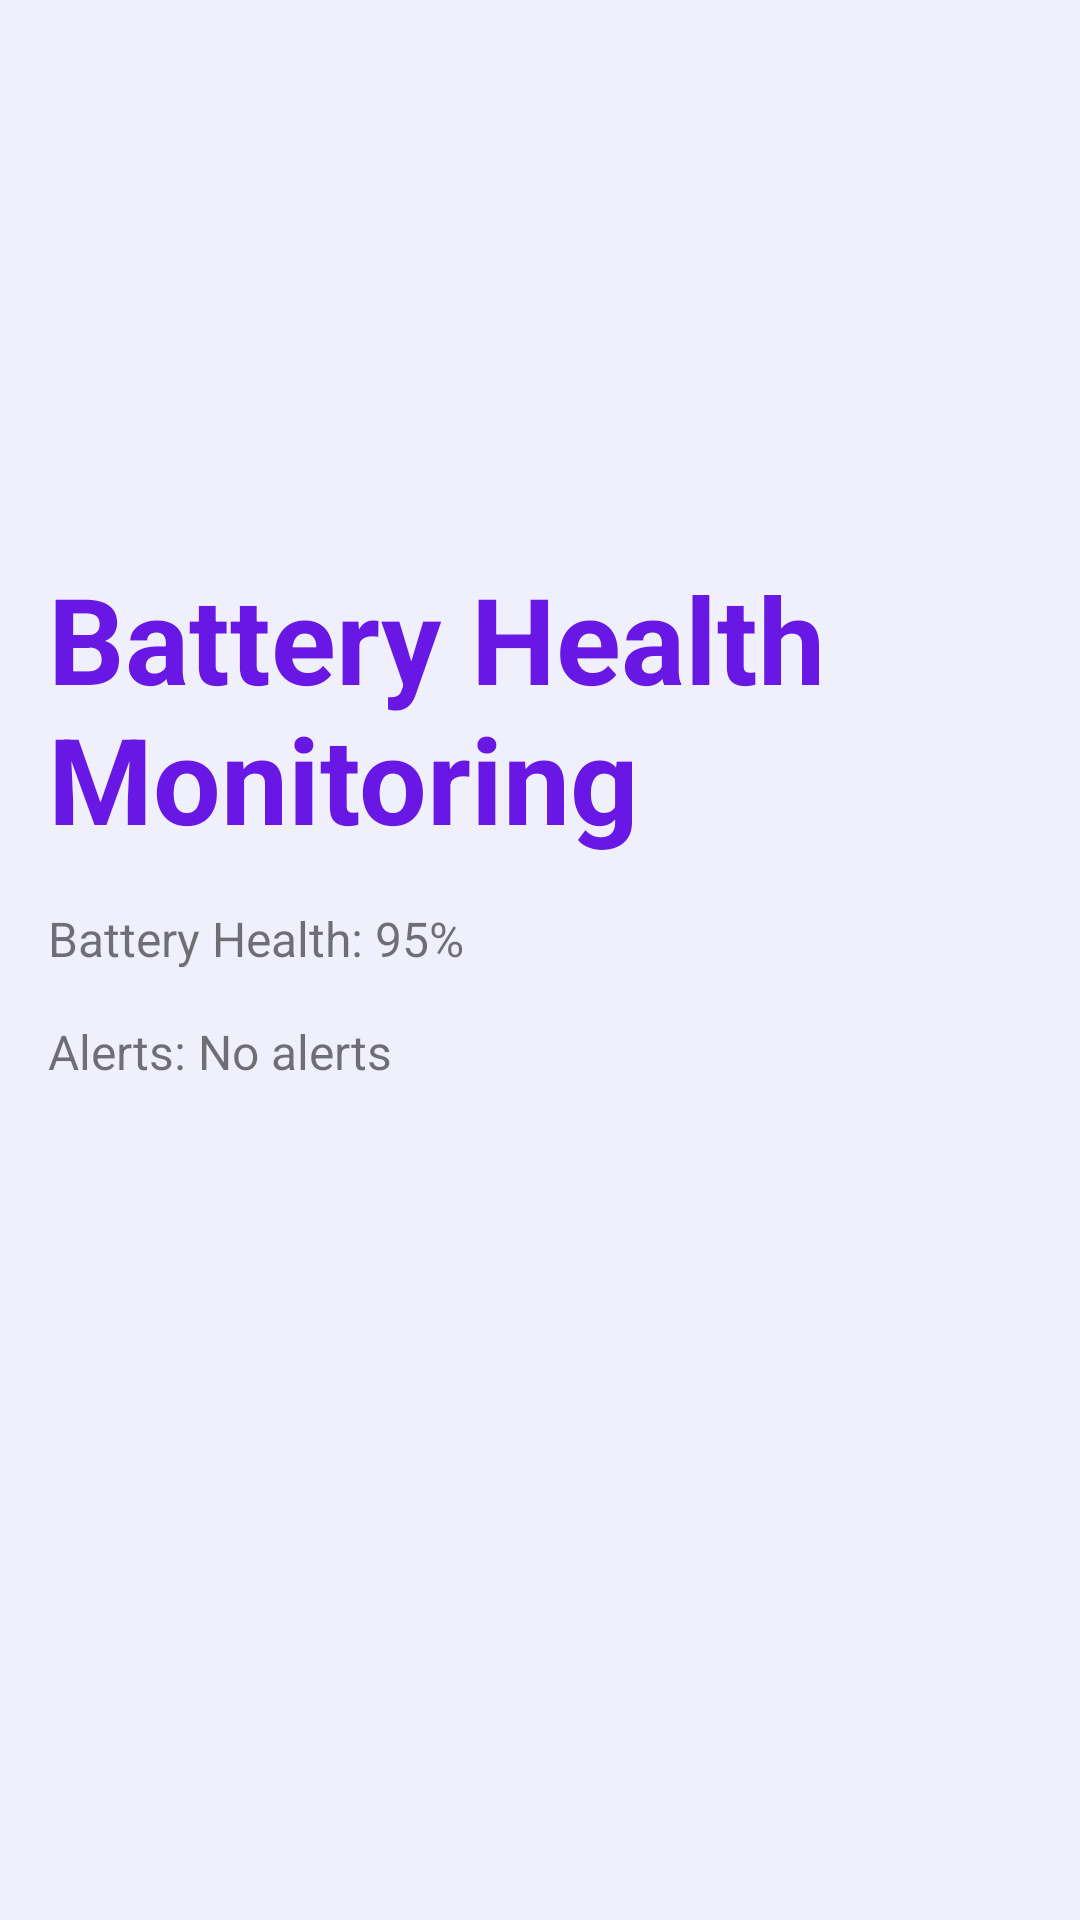

Android layout source for this screen:
<!-- AndroidManifest.xml: application theme Theme.VWolt -->
<!-- res/layout/activity_battery_health.xml -->
<?xml version="1.0" encoding="utf-8"?>
<androidx.constraintlayout.widget.ConstraintLayout xmlns:android="http://schemas.android.com/apk/res/android"
    xmlns:tools="http://schemas.android.com/tools"
    android:layout_width="match_parent"
    android:layout_height="match_parent"
    xmlns:app="http://schemas.android.com/apk/res-auto"
    android:background="@color/offwhite">

    
    <ImageView
        android:id="@+id/topRightImageView"
        android:layout_width="wrap_content"
        android:layout_height="wrap_content"
        app:layout_constraintEnd_toEndOf="parent"
        app:layout_constraintTop_toTopOf="parent"
        app:srcCompat="@drawable/top_right" />

    
    <ImageView
        android:id="@+id/bottomLeftImageView"
        android:layout_width="wrap_content"
        android:layout_height="wrap_content"
        app:layout_constraintBottom_toBottomOf="parent"
        app:layout_constraintStart_toStartOf="parent"
        app:srcCompat="@drawable/bottom_left" />
    

    
    <LinearLayout
        android:layout_width="match_parent"
        android:layout_height="match_parent"
        android:orientation="vertical"
        android:padding="16dp"
        app:layout_constraintStart_toStartOf="parent"
        tools:context=".BatteryHealthActivity">

        
        <TextView
            android:layout_width="wrap_content"
            android:layout_height="wrap_content"
            android:layout_marginTop="170dp"
            android:layout_marginEnd="32dp"
            android:text="Battery Health Monitoring"
            android:textColor="@color/purple"
            android:textSize="40sp"
            android:textStyle="bold"
            app:layout_constraintStart_toStartOf="parent"
            app:layout_constraintTop_toTopOf="parent" />

        
        <TextView
            android:id="@+id/batteryHealthText"
            android:layout_width="wrap_content"
            android:layout_height="wrap_content"
            android:layout_marginTop="16dp"
            android:text="Battery Health: 95%"
            android:textSize="16sp" />

        
        <TextView
            android:id="@+id/alertsText"
            android:layout_width="match_parent"
            android:layout_height="wrap_content"
            android:layout_marginTop="16dp"
            android:text="Alerts: No alerts"
            android:textSize="16sp" />
    </LinearLayout>


</androidx.constraintlayout.widget.ConstraintLayout>
<!-- resources referenced by this layout -->
<resources>
  <color name="offwhite">#EFF0FC</color>
  <color name="purple">#6917E5</color>
  <style name="Theme.VWolt" parent="Theme.MaterialComponents.DayNight.DarkActionBar">
          
          <item name="colorPrimary">@color/purple_500</item>
          <item name="colorPrimaryVariant">@color/purple_700</item>
          <item name="colorOnPrimary">@color/white</item>
          
          <item name="colorSecondary">@color/teal_200</item>
          <item name="colorSecondaryVariant">@color/teal_700</item>
          <item name="colorOnSecondary">@color/black</item>
          
          <item name="android:statusBarColor">?attr/colorPrimaryVariant</item>
          
      </style>
  <color name="purple_500">#FF6200EE</color>
  <color name="purple_700">#FF3700B3</color>
  <color name="white">#FFFFFFFF</color>
  <color name="teal_200">#FF03DAC5</color>
  <color name="teal_700">#FF018786</color>
  <color name="black">#FF000000</color>
</resources>
